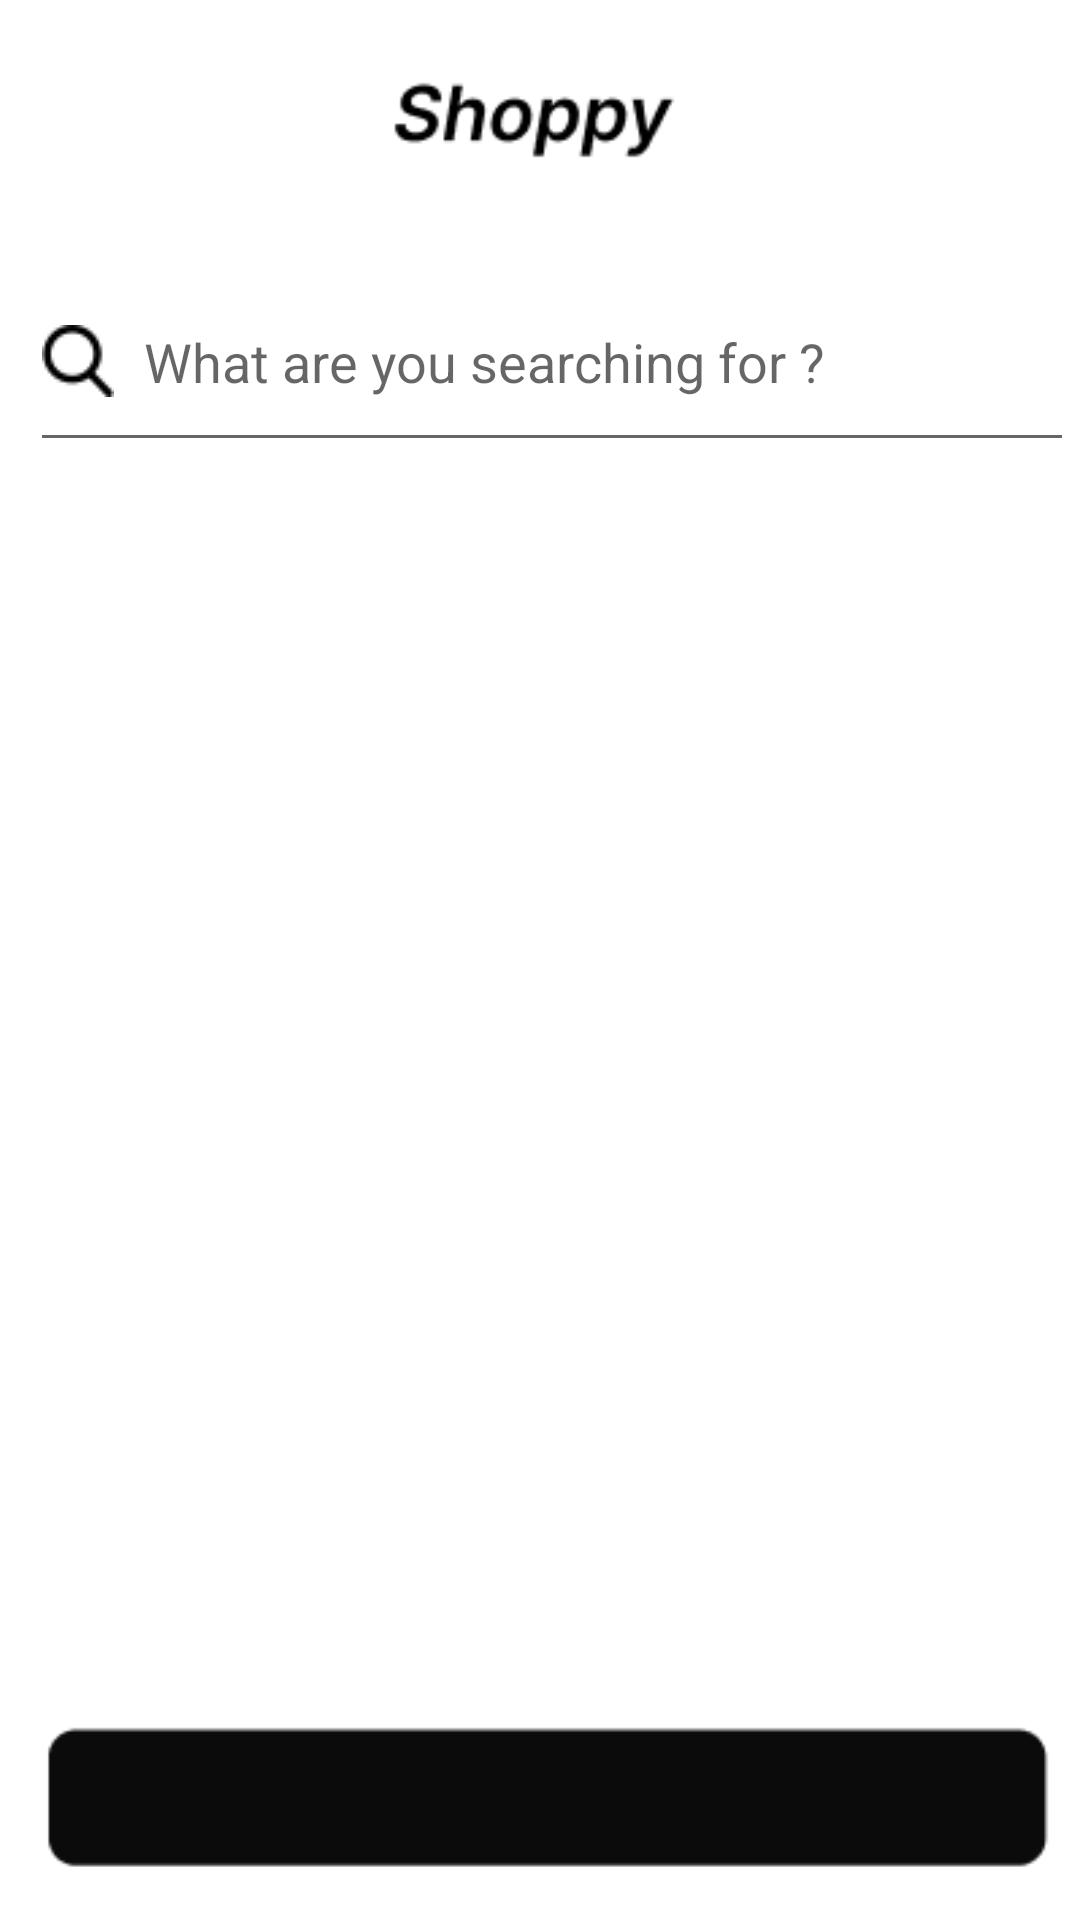

The Android layout XML behind this screen, and the referenced resources:
<!-- AndroidManifest.xml: application theme Theme.Projetversion1 -->
<!-- res/layout/activity_recherche.xml -->
<?xml version="1.0" encoding="utf-8"?>
<RelativeLayout xmlns:android="http://schemas.android.com/apk/res/android"
    xmlns:app="http://schemas.android.com/apk/res-auto"
    xmlns:tools="http://schemas.android.com/tools"
    android:layout_width="match_parent"
    android:layout_height="match_parent"
    android:background="@drawable/shoppyy"
    tools:context=".Recherche">


    <EditText
        android:layout_width="408dp"
        android:layout_height="70dp"
        android:layout_alignParentStart="true"
        android:layout_alignParentTop="true"
        android:layout_alignParentEnd="true"
        android:layout_centerHorizontal="true"
        android:layout_marginStart="10dp"
        android:layout_marginTop="84dp"
        android:drawableStart="@drawable/searchh"
        android:drawablePadding="10dp"
        android:layout_marginEnd="2dp"
        android:hint="What are you searching for ?"
        android:inputType="text"
        android:textAlignment="textStart" />

    <Button
        android:layout_width="50dp"
        android:layout_height="50dp"
        android:layout_marginLeft="30dp"
        android:layout_marginTop="655dp"
        android:background="@android:color/transparent"
        android:drawableTop="@drawable/homee" />

    <TextView
        android:layout_width="50dp"
        android:layout_height="50dp"
        android:layout_marginLeft="39dp"
        android:layout_marginTop="690dp"
        android:text="Home"
        android:textColor="@color/white"
        android:textSize="12dp"
        android:textStyle="normal"/>

    <Button
        android:layout_width="50dp"
        android:layout_height="50dp"
        android:layout_marginLeft="100dp"
        android:layout_marginTop="655dp"
        android:background="@android:color/transparent"
        android:drawableTop="@drawable/searchhh" />

    <TextView
        android:layout_width="50dp"
        android:layout_height="50dp"
        android:layout_marginLeft="108dp"
        android:layout_marginTop="690dp"
        android:text="Search"
        android:textColor="@color/white"
        android:textSize="12dp"
        android:textStyle="normal"/>

    <Button
        android:layout_width="50dp"
        android:layout_height="50dp"
        android:layout_marginLeft="180dp"
        android:layout_marginTop="655dp"
        android:background="@android:color/transparent"
        android:drawableTop="@drawable/hamburger" />

    <TextView
        android:layout_width="50dp"
        android:layout_height="50dp"
        android:layout_marginLeft="190dp"
        android:layout_marginTop="690dp"
        android:text="Menu"
        android:textColor="@color/white"
        android:textSize="12dp"
        android:textStyle="normal"/>

    <Button
        android:layout_width="50dp"
        android:layout_height="50dp"
        android:layout_marginLeft="260dp"
        android:layout_marginTop="655dp"
        android:background="@android:color/transparent"
        android:drawableTop="@drawable/heart" />

    <TextView
        android:layout_width="50dp"
        android:layout_height="50dp"
        android:layout_marginLeft="260dp"
        android:layout_marginTop="690dp"
        android:text="Favorites"
        android:textColor="@color/white"
        android:textSize="12dp"
        android:textStyle="normal"/>


    <Button
        android:layout_width="50dp"
        android:layout_height="50dp"
        android:layout_marginLeft="330dp"
        android:layout_marginTop="655dp"
        android:background="@android:color/transparent"
        android:drawableTop="@drawable/cart" />

    <TextView
        android:layout_width="50dp"
        android:layout_height="50dp"
        android:layout_marginLeft="338dp"
        android:layout_marginTop="690dp"
        android:text="Basket"
        android:textColor="@color/white"
        android:textSize="12dp"
        android:textStyle="normal"/>
</RelativeLayout>
<!-- resources referenced by this layout -->
<resources>
  <!-- drawable cart: png bitmap (drawable, 1003 bytes) -->
  <!-- drawable hamburger: png bitmap (drawable, 376 bytes) -->
  <!-- drawable heart: png bitmap (drawable, 694 bytes) -->
  <!-- drawable homee: png bitmap (drawable, 661 bytes) -->
  <!-- drawable searchh: png bitmap (drawable, 703 bytes) -->
  <!-- drawable searchhh: png bitmap (drawable, 742 bytes) -->
  <!-- drawable shoppyy: png bitmap (drawable, 4917 bytes) -->
  <style name="Theme.Projetversion1" parent="Theme.MaterialComponents.DayNight.NoActionBar">
          
          <item name="colorPrimary">@color/purple_500</item>
          <item name="colorPrimaryVariant">@color/purple_700</item>
          <item name="colorOnPrimary">@color/white</item>
          
          <item name="colorSecondary">@color/teal_200</item>
          <item name="colorSecondaryVariant">@color/teal_700</item>
          <item name="colorOnSecondary">@color/black</item>
          
          <item name="android:statusBarColor" tools:targetApi="l">?attr/colorPrimaryVariant</item>
          
      </style>
  <!-- not gathered from this repository: default colours our renderer supplied (Android Studio template values) -->
  <color name="purple_500">#FF6200EE</color>
  <color name="purple_700">#FF3700B3</color>
  <color name="teal_200">#FF03DAC5</color>
  <color name="teal_700">#FF018786</color>
  <color name="black">#FF000000</color>
  <color name="white">#FFFFFFFF</color>
</resources>
